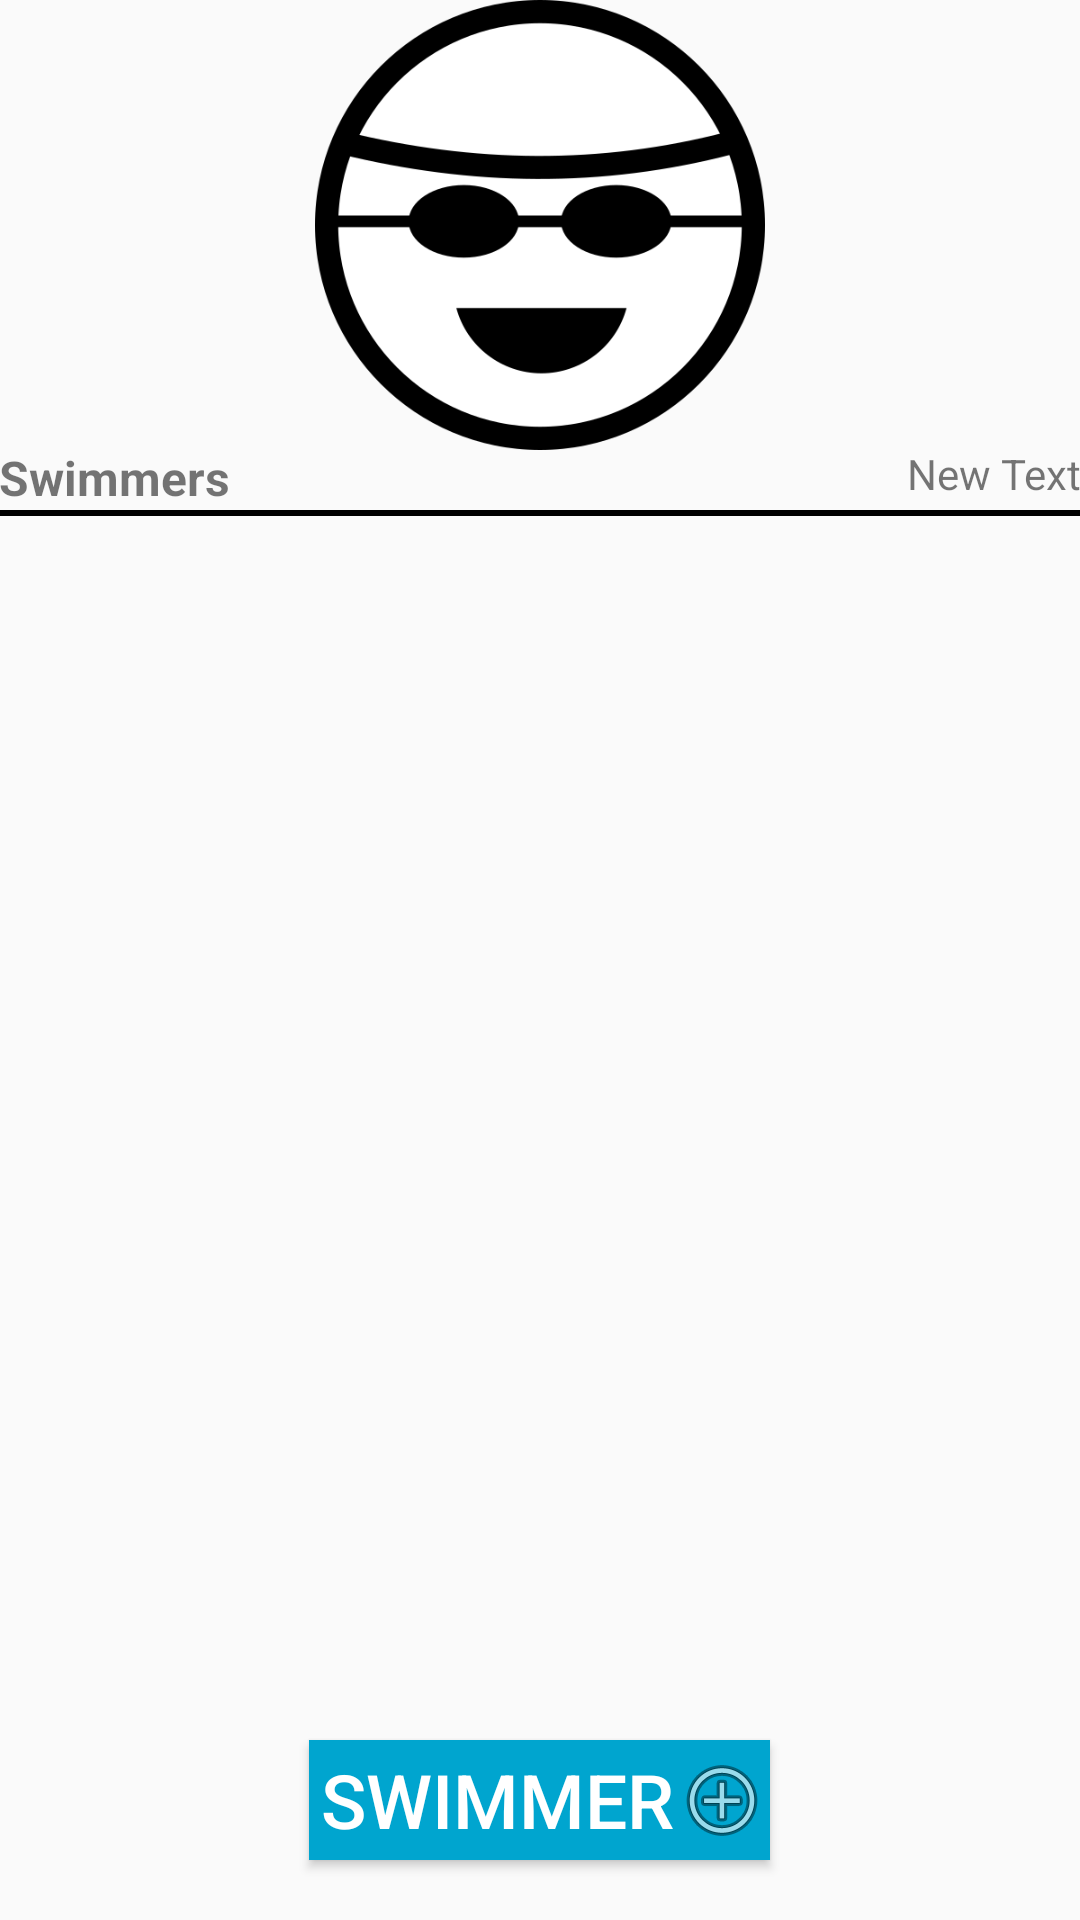

Reconstruct the res/layout file that produces this screen, plus the resources it refers to.
<!-- AndroidManifest.xml: application theme AppTheme -->
<!-- res/layout/activity_profile.xml -->
<RelativeLayout xmlns:android="http://schemas.android.com/apk/res/android"
    xmlns:tools="http://schemas.android.com/tools"
    android:layout_width="match_parent"
    android:layout_height="match_parent"
    android:paddingLeft="@dimen/activity_horizontal_margin"
    android:paddingRight="@dimen/activity_horizontal_margin"
    android:paddingTop="@dimen/activity_vertical_margin"
    android:paddingBottom="@dimen/activity_vertical_margin"
    tools:context="swim.swimmom.ProfileActivity">

    <LinearLayout
        android:orientation="vertical"
        android:layout_width="fill_parent"
        android:layout_height="150dp"
        android:id="@+id/linearLayout2">

        <ImageView
            android:layout_width="wrap_content"
            android:layout_height="wrap_content"
            android:id="@+id/imageView4"
            android:layout_gravity="center_horizontal"
            android:src="@drawable/profilesiconlarge"
            android:scaleType="fitCenter"
            android:adjustViewBounds="false" />

    </LinearLayout>

    <TextView
        android:layout_width="wrap_content"
        android:layout_height="wrap_content"
        android:textAppearance="?android:attr/textAppearanceSmall"
        android:text="Swimmers"
        android:id="@+id/SwimmerText"
        android:layout_above="@+id/linearLayout4"
        android:layout_alignParentLeft="true"
        android:layout_alignParentStart="true"
        android:textStyle="bold"
        android:textSize="16sp" />

    <TextView
        android:layout_width="wrap_content"
        android:layout_height="wrap_content"
        android:text="New Text"
        android:id="@+id/counter"
        android:layout_alignTop="@+id/SwimmerText"
        android:layout_alignParentRight="true"
        android:layout_alignParentEnd="true"
        android:contentDescription="swimmer counter" />

    <View
        android:layout_width="match_parent"
        android:layout_height="2dp"
        android:singleLine="false"
        android:id="@+id/linearLayout4"
        android:layout_alignTop="@+id/profileList"
        android:layout_alignParentRight="true"
        android:layout_alignParentEnd="true"
        android:background="#FF000000"
        android:paddingTop="300dp" />

    <ListView
        android:layout_width="wrap_content"
        android:layout_height="match_parent"
        android:id="@+id/profileList"
        android:layout_alignParentRight="true"
        android:layout_alignParentEnd="true"
        android:layout_below="@+id/linearLayout2"
        android:layout_above="@+id/linearLayout3"
        android:layout_marginBottom="12dp"
        android:layout_marginTop="20dp"
        android:divider="#ff0088aa"
        android:dividerHeight="1dp"/>


    <LinearLayout
        android:orientation="horizontal"
        android:layout_width="fill_parent"
        android:layout_height="60dp"
        android:id="@+id/linearLayout3"
        android:layout_alignParentBottom="true"
        android:layout_alignParentLeft="true"
        android:layout_alignParentStart="true"
        android:paddingBottom="10dp">

    </LinearLayout>

    <Button
        android:layout_width="wrap_content"
        android:layout_height="40dp"
        android:drawableRight="@android:drawable/ic_menu_add"
        android:text="Swimmer"

        android:id="@+id/addProfileBtn"
        android:textSize="25sp"
        android:textColor="#ffffffff"
        android:onClick="goToProfileAdd"
        android:layout_below="@+id/profileList"
        android:layout_centerHorizontal="true"
        android:background="@drawable/ctm_regular"
        android:paddingLeft="4dp" />

</RelativeLayout>
<!-- resources referenced by this layout -->
<resources>
  <!-- drawable ctm_regular (drawable) -->
  <?xml version="1.0" encoding="utf-8"?>
  <selector xmlns:android="http://schemas.android.com/apk/res/android">
      <item android:drawable="@drawable/reg_btn_dwn"
          android:state_pressed="true" />
      <item android:drawable="@drawable/reg_btn"
          android:state_focused="true" />
      <item android:drawable="@drawable/reg_btn" />
  </selector>
  <!-- drawable profilesiconlarge: png bitmap (drawable-xxhdpi, 27847 bytes) -->
  <style name="AppTheme" parent="Theme.AppCompat.Light">
          
          <item name="android:actionBarStyle">@style/ActionBar</item>
      </style>
  <!-- drawable reg_btn_dwn: png bitmap (drawable, 243 bytes) -->
  <!-- drawable reg_btn: png bitmap (drawable, 243 bytes) -->
  <style name="ActionBar" parent="AppTheme">
          <item name="android:icon">@drawable/ic_launcher</item>
      </style>
  <!-- drawable ic_launcher: png bitmap (drawable-hdpi, 3387 bytes) -->
</resources>
